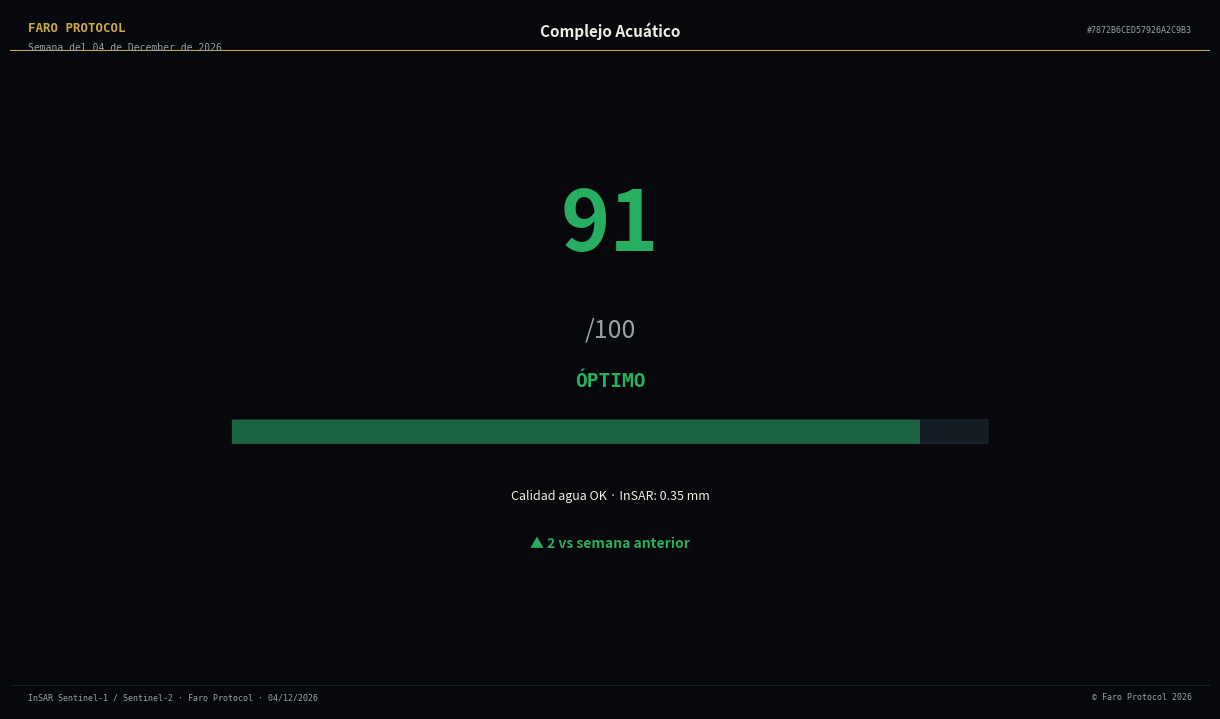

Reproduce this figure in Python. (Note: this script raises an exception after producing the figure.)
"""
gen_velez_piletas.py
Faro Protocol - Reporte Complejo Acuatico - Velez Sarsfield
"""
import matplotlib
matplotlib.use('Agg')
import matplotlib.pyplot as plt
from matplotlib.patches import FancyBboxPatch
import hashlib
from datetime import datetime

# ─── PALETA ──────────────────────────────────────────────────────────────────
BG     = '#06080b'
BG2    = '#0d1117'
BG3    = '#141c24'
GOLD   = '#c9a84c'
WHITE  = '#f2ede4'
WDIM   = '#9aa0a8'
REDL   = '#e74c3c'
YELL   = '#f0b429'
GRNL   = '#27ae60'
BORDER = '#1e2a38'
DPI    = 150

SEM_COL   = {'verde': GRNL, 'amarillo': YELL, 'rojo': REDL}
SEM_LABEL = {'verde': 'ÓPTIMO', 'amarillo': 'ATENCIÓN', 'rojo': 'CRÍTICO'}

# ─── DATOS (fallback hardcodeado) ────────────────────────────────────────────
SCORE      = 91
SCORE_PREV = 89
SEM        = 'verde'
DETALLE    = 'Calidad agua OK · InSAR: 0.35 mm'
TITULO     = 'Complejo Acuático'
SECTOR_KEY = 'piletas'
OUT_NAME   = 'faro_reporte_velez_piletas.png'

now   = datetime.now()
FECHA = now.strftime('%d/%m/%Y')
CERT  = hashlib.sha256(f"FARO-VLZ-PILETAS-{now.isoformat()}".encode()).hexdigest()[:20].upper()

# ─── REAL DATA OVERRIDE ──────────────────────────────────────────────────────
import os as _os, json as _json
_vd_path = _os.environ.get("FARO_VD_PATH")
if _vd_path:
    try:
        with open(_vd_path, encoding="utf-8") as _f:
            _vd = _json.load(_f)
        _s = _vd.get("sectores", {}).get(SECTOR_KEY, {})
        if _s:
            SCORE      = _s.get("score",      SCORE)
            SCORE_PREV = _s.get("score_prev",  SCORE_PREV)
            SEM        = _s.get("sem",         SEM)
            DETALLE    = _s.get("detalle",     DETALLE)
    except Exception as _e:
        print(f"FARO_VD_PATH {SECTOR_KEY}: {_e}")
_out_path = _os.environ.get("FARO_OUT_PATH")

# ─── FIGURA ──────────────────────────────────────────────────────────────────
col = SEM_COL.get(SEM, YELL)

fig = plt.figure(figsize=(12, 7), facecolor=BG)

# Header
ax_hdr = fig.add_axes([0, 0.94, 1, 0.06])
ax_hdr.set_facecolor(BG3)
ax_hdr.set_xlim(0, 1); ax_hdr.set_ylim(0, 1)
ax_hdr.axis('off')
ax_hdr.axhline(0, color=GOLD, lw=1.5)
ax_hdr.text(0.015, 0.55, "FARO PROTOCOL", color=GOLD, fontsize=9,
            fontweight='bold', fontfamily='monospace', va='center')
ax_hdr.text(0.015, 0.1,  now.strftime("Semana del %d de %B de %Y"),
            color=WDIM, fontsize=7, fontfamily='monospace', va='center')
ax_hdr.text(0.5,   0.5,  TITULO, color=WHITE, fontsize=11,
            fontweight='bold', ha='center', va='center')
ax_hdr.text(0.985, 0.5,  f"#{CERT}", color=WDIM, fontsize=6,
            fontfamily='monospace', ha='right', va='center')

# Footer
ax_ftr = fig.add_axes([0, 0, 1, 0.035])
ax_ftr.set_facecolor(BG3)
ax_ftr.set_xlim(0, 1); ax_ftr.set_ylim(0, 1)
ax_ftr.axis('off')
ax_ftr.axhline(1, color=BORDER, lw=0.5)
ax_ftr.text(0.015, 0.5, f"InSAR Sentinel-1 / Sentinel-2 · Faro Protocol · {FECHA}",
            color=WDIM, fontsize=6, fontfamily='monospace', va='center')
ax_ftr.text(0.985, 0.5, f"© Faro Protocol {now.year}",
            color=WDIM, fontsize=6, fontfamily='monospace', ha='right', va='center')

# Main area
ax = fig.add_axes([0.05, 0.10, 0.90, 0.82])
ax.set_facecolor(BG); ax.axis('off')
ax.set_xlim(0, 1); ax.set_ylim(0, 1)

# Score
ax.text(0.5, 0.72, str(SCORE), color=col, fontsize=60, fontweight='bold',
        ha='center', va='center')
ax.text(0.5, 0.54, "/100", color=WDIM, fontsize=18, ha='center', va='center')
ax.text(0.5, 0.44, SEM_LABEL.get(SEM, SEM.upper()), color=col, fontsize=14,
        fontweight='bold', ha='center', fontfamily='monospace')

# Bar
ax.add_patch(FancyBboxPatch((0.15, 0.34), 0.70, 0.042, boxstyle='round,pad=0',
                             facecolor=BG3, edgecolor=BORDER, lw=0.5))
fill = 0.70 * min(max(SCORE / 100, 0), 1)
ax.add_patch(FancyBboxPatch((0.15, 0.34), fill, 0.042, boxstyle='round,pad=0',
                             facecolor=col, alpha=0.5, edgecolor='none'))

# Detail
ax.text(0.5, 0.25, DETALLE, color=WHITE, fontsize=9, ha='center', va='center')

# Delta
delta = SCORE - SCORE_PREV
d_col = GRNL if delta > 0 else (REDL if delta < 0 else WDIM)
d_sym = '▲' if delta > 0 else ('▼' if delta < 0 else '—')
ax.text(0.5, 0.16, f"{d_sym} {abs(delta):.0f} vs semana anterior",
        color=d_col, fontsize=10, ha='center', fontweight='bold')

# ─── SAVE ────────────────────────────────────────────────────────────────────
import pathlib as _pl
_REPORT_DIR = _pl.Path(__file__).parent.parent / 'reportes_velez'
_REPORT_DIR.mkdir(exist_ok=True)
out = str(_out_path or (_REPORT_DIR / OUT_NAME))
fig.savefig(out, dpi=DPI, facecolor=BG, bbox_inches='tight', pad_inches=0.04)
plt.close(fig)
print(f"Saved: {out}")
